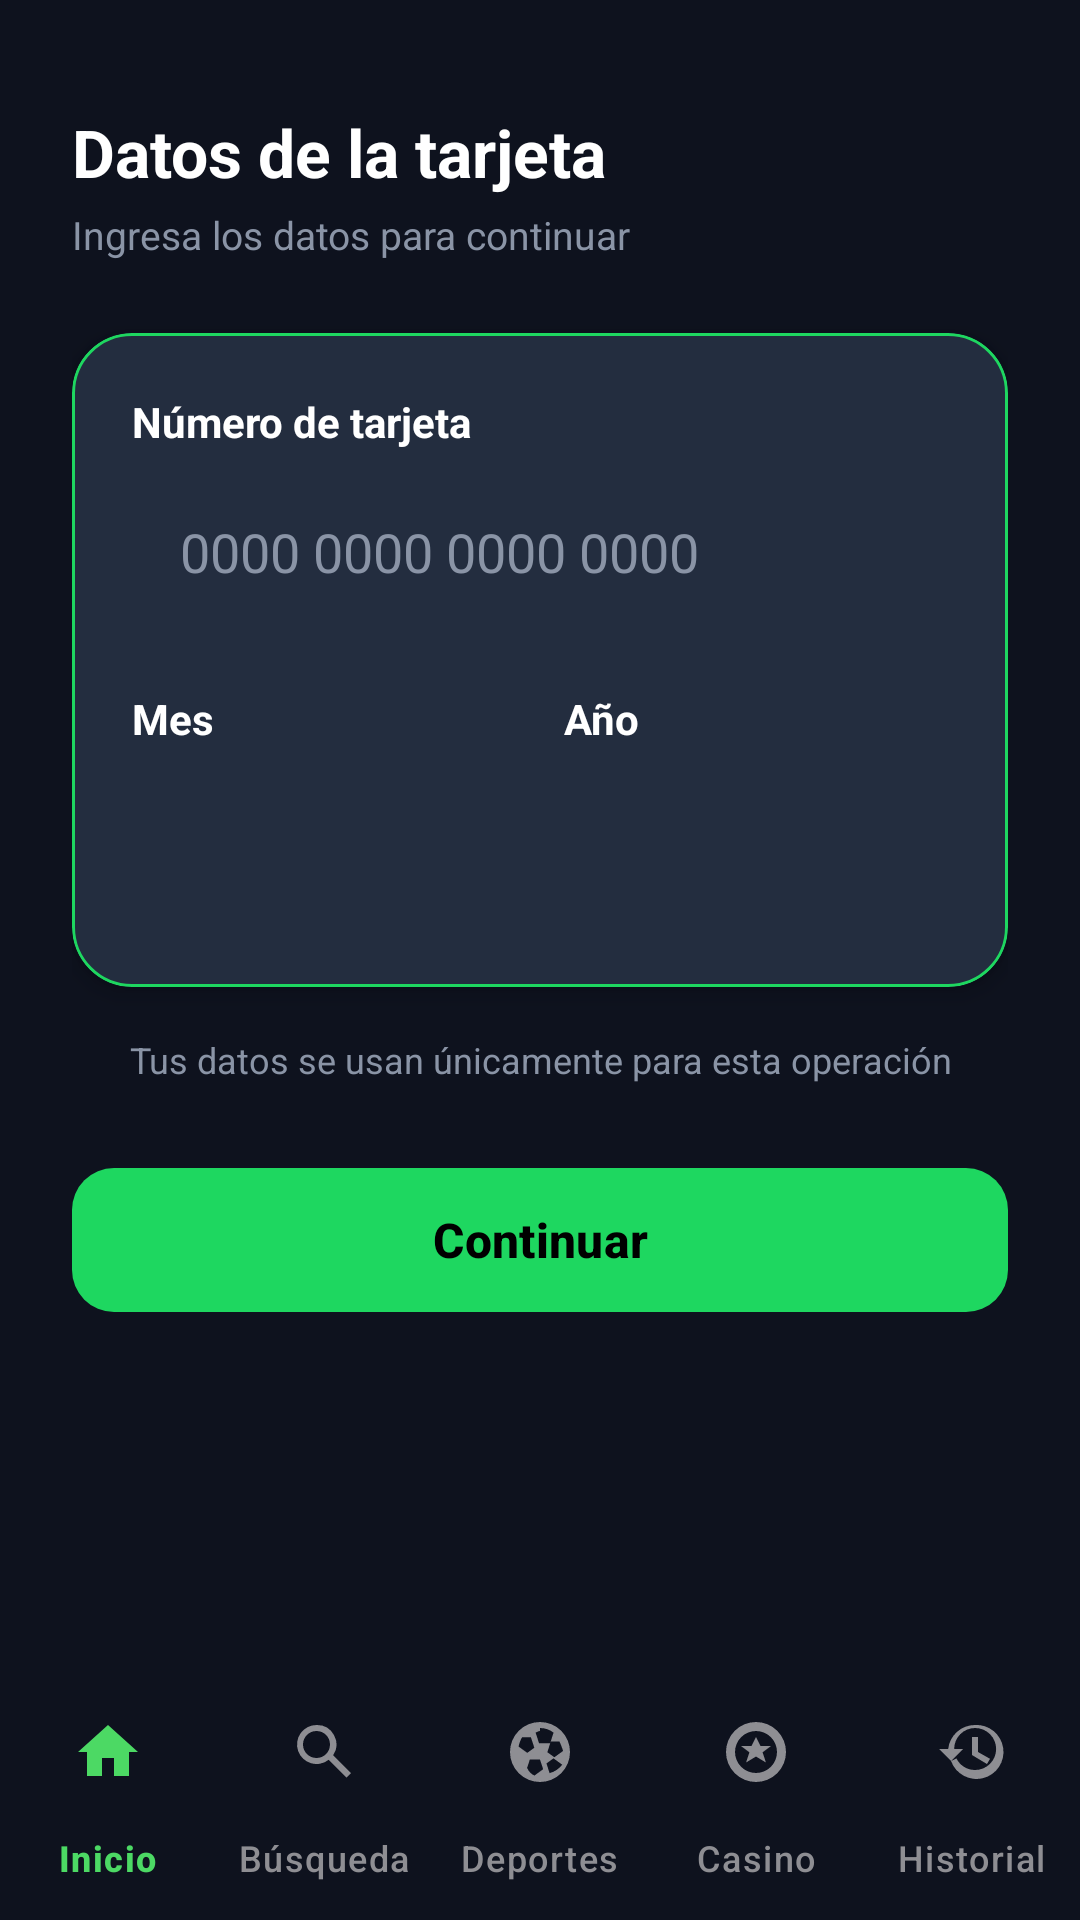

Write the Android layout XML for this screen, with the resource values it uses.
<!-- AndroidManifest.xml: application theme Theme.UDBET -->
<!-- res/layout/activity_tarjeta.xml -->
<?xml version="1.0" encoding="utf-8"?>
<androidx.constraintlayout.widget.ConstraintLayout
    xmlns:android="http://schemas.android.com/apk/res/android"
    xmlns:app="http://schemas.android.com/apk/res-auto"
    android:layout_width="match_parent"
    android:layout_height="match_parent"
    android:background="@color/DarkBlue"
    android:fitsSystemWindows="true">

    <androidx.core.widget.NestedScrollView
        android:layout_width="0dp"
        android:layout_height="0dp"
        android:clipToPadding="false"
        app:layout_constraintTop_toTopOf="parent"
        app:layout_constraintBottom_toTopOf="@id/bottomNavigationTarjeta"
        app:layout_constraintStart_toStartOf="parent"
        app:layout_constraintEnd_toEndOf="parent">

        <LinearLayout
            android:layout_width="match_parent"
            android:layout_height="wrap_content"
            android:orientation="vertical"
            android:padding="24dp">

            <TextView
                android:layout_width="match_parent"
                android:layout_height="wrap_content"
                android:layout_marginTop="12dp"
                android:text="Datos de la tarjeta"
                android:textColor="@color/white"
                android:textSize="22sp"
                android:textStyle="bold" />

            <TextView
                android:layout_width="match_parent"
                android:layout_height="wrap_content"
                android:layout_marginTop="4dp"
                android:layout_marginBottom="24dp"
                android:text="Ingresa los datos para continuar"
                android:textColor="@color/TextHint"
                android:textSize="13sp" />

            <com.google.android.material.card.MaterialCardView
                android:layout_width="match_parent"
                android:layout_height="wrap_content"
                android:layout_marginBottom="16dp"
                app:cardBackgroundColor="@color/CardBackground"
                app:cardCornerRadius="20dp"
                app:cardElevation="4dp"
                app:strokeColor="@color/Green"
                app:strokeWidth="1dp">

                <LinearLayout
                    android:layout_width="match_parent"
                    android:layout_height="wrap_content"
                    android:orientation="vertical"
                    android:padding="20dp">

                    <TextView
                        android:layout_width="match_parent"
                        android:layout_height="wrap_content"
                        android:layout_marginBottom="8dp"
                        android:text="Número de tarjeta"
                        android:textColor="@color/white"
                        android:textSize="14sp"
                        android:textStyle="bold" />

                    <EditText
                        android:id="@+id/editCardNumber"
                        android:layout_width="match_parent"
                        android:layout_height="52dp"
                        android:layout_marginBottom="20dp"
                        android:background="@drawable/bg_search_bar"
                        android:hint="0000 0000 0000 0000"
                        android:importantForAutofill="no"
                        android:inputType="number"
                        android:maxLength="19"
                        android:paddingHorizontal="16dp"
                        android:textColor="@color/white"
                        android:textColorHint="@color/TextHint" />

                    <LinearLayout
                        android:layout_width="match_parent"
                        android:layout_height="wrap_content"
                        android:orientation="horizontal">

                        <LinearLayout
                            android:layout_width="0dp"
                            android:layout_height="wrap_content"
                            android:layout_marginEnd="8dp"
                            android:layout_weight="1"
                            android:orientation="vertical">

                            <TextView
                                android:layout_width="match_parent"
                                android:layout_height="wrap_content"
                                android:layout_marginBottom="8dp"
                                android:text="Mes"
                                android:textColor="@color/white"
                                android:textSize="14sp"
                                android:textStyle="bold" />

                            <Spinner
                                android:id="@+id/spinnerMes"
                                android:layout_width="match_parent"
                                android:layout_height="52dp"
                                android:background="@drawable/bg_search_bar"
                                android:popupBackground="@color/CardBackground" />
                        </LinearLayout>

                        <LinearLayout
                            android:layout_width="0dp"
                            android:layout_height="wrap_content"
                            android:layout_marginStart="8dp"
                            android:layout_weight="1"
                            android:orientation="vertical">

                            <TextView
                                android:layout_width="match_parent"
                                android:layout_height="wrap_content"
                                android:layout_marginBottom="8dp"
                                android:text="Año"
                                android:textColor="@color/white"
                                android:textSize="14sp"
                                android:textStyle="bold" />

                            <Spinner
                                android:id="@+id/spinnerAnio"
                                android:layout_width="match_parent"
                                android:layout_height="52dp"
                                android:background="@drawable/bg_search_bar"
                                android:popupBackground="@color/CardBackground" />
                        </LinearLayout>
                    </LinearLayout>
                </LinearLayout>
            </com.google.android.material.card.MaterialCardView>

            <TextView
                android:layout_width="match_parent"
                android:layout_height="wrap_content"
                android:layout_marginBottom="24dp"
                android:gravity="center"
                android:text="Tus datos se usan únicamente para esta operación"
                android:textColor="@color/TextHint"
                android:textSize="12sp" />

            <com.google.android.material.button.MaterialButton
                android:id="@+id/btnContinuarTarjeta"
                android:layout_width="match_parent"
                android:layout_height="56dp"
                android:text="Continuar"
                android:textColor="@android:color/black"
                android:textSize="16sp"
                android:textStyle="bold"
                app:backgroundTint="@color/Green"
                app:cornerRadius="14dp" />

        </LinearLayout>
    </androidx.core.widget.NestedScrollView>

    <com.google.android.material.bottomnavigation.BottomNavigationView
        android:id="@+id/bottomNavigationTarjeta"
        android:layout_width="0dp"
        android:layout_height="wrap_content"
        android:background="@color/DarkBlue"
        android:elevation="8dp"
        app:itemBackground="@drawable/nav_item_background"
        app:itemIconTint="@color/nav_item_color"
        app:itemTextColor="@color/nav_item_color"
        app:itemRippleColor="@android:color/transparent"
        app:itemHorizontalTranslationEnabled="false"
        app:labelVisibilityMode="labeled"
        app:menu="@menu/bottom_nav_menu"
        app:layout_constraintBottom_toBottomOf="parent"
        app:layout_constraintStart_toStartOf="parent"
        app:layout_constraintEnd_toEndOf="parent" />

</androidx.constraintlayout.widget.ConstraintLayout>
<!-- resources referenced by this layout -->
<resources>
  <color name="CardBackground">#232D3F</color>
  <color name="DarkBlue">#0E121E</color>
  <color name="Green">#1ED760</color>
  <color name="TextHint">#8A94A6</color>
  <color name="white">#FFFFFFFF</color>
  <!-- drawable nav_item_background (drawable) -->
  <?xml version="1.0" encoding="utf-8"?>
  <shape xmlns:android="http://schemas.android.com/apk/res/android" android:shape="rectangle">
      <solid android:color="@android:color/transparent" /> 
  </shape>
  <style name="Theme.UDBET" parent="Base.Theme.UDBET">
          <item name="android:textColorPrimary">@color/white</item>
          <item name="android:textColorSecondary">@color/Green</item>
      </style>
  <style name="Base.Theme.UDBET" parent="Theme.Material3.DayNight.NoActionBar">
          <item name="android:windowLightStatusBar">true</item>
          <item name="android:statusBarColor">@color/DarkBlue</item>
      </style>
</resources>
